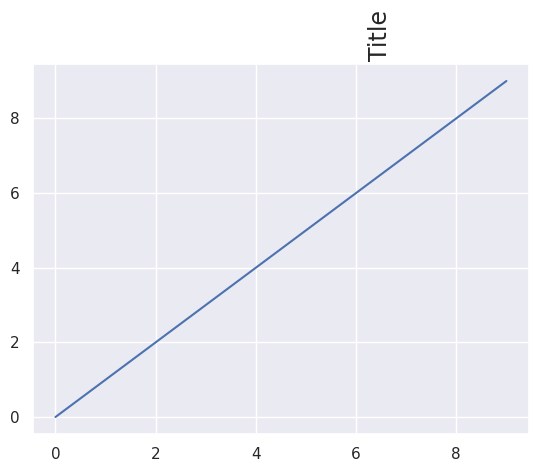

Here is the Python script that generated this plot:
import matplotlib.pyplot as plt
import seaborn as sns

sns.set_theme()

fig, ax = plt.subplots()
sns.lineplot(x=range(0, 10), y=range(0, 10), ax=ax)
ax.set_title('Title', fontsize=17, position=(0.7, 0.2), rotation='vertical')

plt.show()
